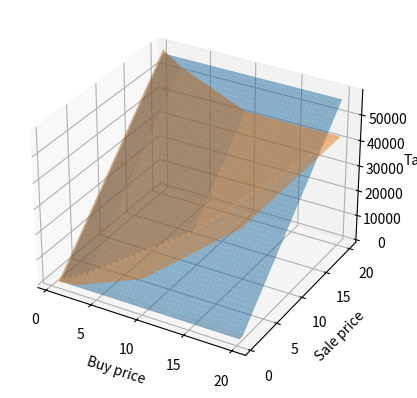

Source code (Python):
import numpy as np
import matplotlib.pyplot as plt

# 上市前每股申报价值（元/股）
pre_price = 1.1111

# 多次授予各次行权价格 （数组形式）
# 使用 [授予股数, 行权价格] 格式
# 如是RSU，行权价格为0
options = [[10000, 0.1], [5000, 0.2]]

# 上市前行权需要缴纳的税金
@np.vectorize
def pre_tax(sale):
  """
  Args:
    sale: 持股平台减持价格（元/股）

  Returns:
    需交纳税金
  """
  return income_tax(income(pre_price, options)) + cap_tax(all_option(options) * (sale - pre_price))

# 上市后行权需要缴纳的税金

@np.vectorize
def post_tax(buy, sale):
  """
  Args:
    buy: 上市后行权每股市价（元/股）
    sale: 持股平台减持价格（元/股）

  Returns:
    需交纳税金
  """
  return income_tax(income(buy, options)) + cap_tax(all_option(options) * (sale - buy))

# 计算行权时总收益
def income(price, option_arr):
  m = 0
  for option in option_arr:
    m += option[0] * (price - option[1])
  return m

# 计算股权总数
def all_option(option_arr):
  n = 0
  for option in option_arr:
    n += option[0]
  return n

# 个人所得税计算
def income_tax(x):
  if x < 0:
    return 0
  elif x < 36000:
    return x*.03
  elif x < 144000:
    return x*.1 - 2520
  elif x < 300000:
    return x*.2 - 16920
  elif x < 420000:
    return x*.25 - 31920
  elif x < 660000:
    return x*.3 - 52920
  elif x < 960000:
    return x*.35 - 85920
  else:
    return x*.45 - 181920

# 资本利得税计算
def cap_tax(x):
  if x < 0:
    return 0
  return .2 * x

# 作图比较两种方式需要的税金
def plot_compare(min_buy_price, max_buy_price, min_sale_price, max_sale_price):
  buy = np.arange(min_buy_price, max_buy_price, 0.025)
  sale = np.arange(min_sale_price, max_sale_price, 0.025)
  buy, sale = np.meshgrid(buy, sale)
  pre_tax_v = pre_tax(sale)
  post_tax_v = post_tax(buy, sale)
  fig, ax = plt.subplots(subplot_kw={"projection": "3d"})

  ax.plot_surface(buy, sale, pre_tax_v, alpha=0.5)
  ax.plot_surface(buy, sale, post_tax_v, alpha=0.5)
  ax.set_xlabel('Buy price')
  ax.set_ylabel('Sale price')
  ax.set_zlabel('Tax')
  plt.show()

if __name__ == '__main__':
  # 可以直接计算上市后行权需要交纳的税金
  # 上市后行权每股市价（元/股）
  buy_price = 1
  # 持股平台减持价格（元/股）
  sale_price = 3
  print(f'上市前行权需交纳税金{pre_tax(sale_price)}')
  print(f'上市后行权需交纳税金{post_tax(buy_price, sale_price)}')

  # ---------------------------------------------
  # 也可以作图对比两种方式所需要的税金
  # 对比中最高/最低上市后行权每股市价
  min_buy_price = 0.5
  max_buy_price = 20
  # 对比中最高/最低持股平台减持价格
  min_sale_price = 0.5
  max_sale_price = 20

  plot_compare(min_buy_price, max_buy_price, min_sale_price, max_sale_price)
